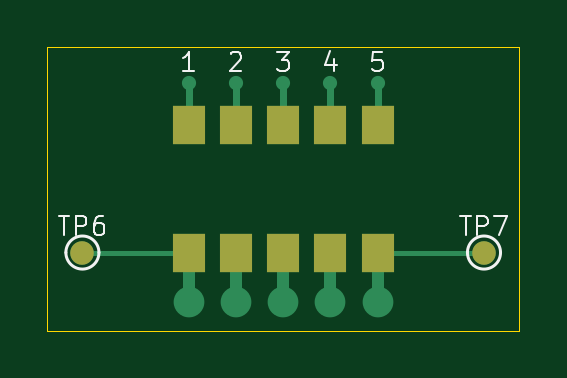
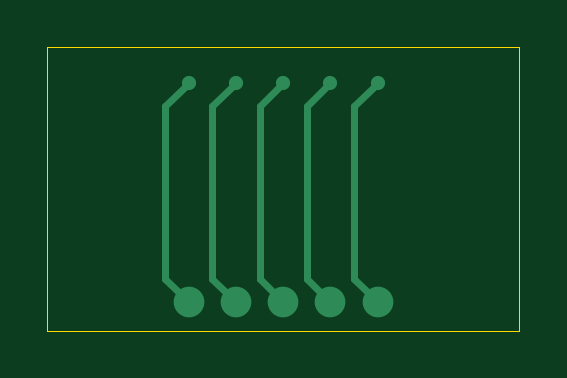
Circuit board: 9 layer files. Board 20.0 x 12.0 mm.
- bottom_copper: spring-contact-test-B_Cu.gbl (1941 bytes)
- bottom_mask: spring-contact-test-B_Mask.gbs (469 bytes)
- paste: spring-contact-test-B_Paste.gbp (464 bytes)
- bottom_silk: spring-contact-test-B_Silkscreen.gbo (479 bytes)
- outline: spring-contact-test-Edge_Cuts.gm1 (694 bytes)
- top_copper: spring-contact-test-F_Cu.gtl (2585 bytes)
- top_mask: spring-contact-test-F_Mask.gts (881 bytes)
- paste: spring-contact-test-F_Paste.gtp (765 bytes)
- top_silk: spring-contact-test-F_Silkscreen.gto (5911 bytes)

=== bottom_copper: spring-contact-test-B_Cu.gbl ===
%TF.GenerationSoftware,KiCad,Pcbnew,10.0.8*%
%TF.CreationDate,2026-11-09T01:14:20+01:00*%
%TF.ProjectId,spring-contact-test,73707269-6e67-42d6-936f-6e746163742d,rev?*%
%TF.SameCoordinates,Original*%
%TF.FileFunction,Copper,L2,Bot*%
%TF.FilePolarity,Positive*%
%FSLAX46Y46*%
G04 Gerber Fmt 4.6, Leading zero omitted, Abs format (unit mm)*
G04 Created by KiCad (PCBNEW 10.0.8) date 2026-11-09 01:14:20*
%MOMM*%
%LPD*%
G01*
G04 APERTURE LIST*
%TA.AperFunction,ComponentPad*%
%ADD10C,1.300000*%
%TD*%
%TA.AperFunction,ViaPad*%
%ADD11C,0.600000*%
%TD*%
%TA.AperFunction,Conductor*%
%ADD12C,0.300000*%
%TD*%
G04 APERTURE END LIST*
D10*
%TO.P,TP2,1*%
%TO.N,CH2*%
X98000000Y-104800000D03*
%TD*%
%TO.P,TP1,1*%
%TO.N,CH1*%
X96000000Y-104800000D03*
%TD*%
%TO.P,TP5,1*%
%TO.N,CH5*%
X104000000Y-104800000D03*
%TD*%
%TO.P,TP4,1*%
%TO.N,CH4*%
X102000000Y-104800000D03*
%TD*%
%TO.P,TP3,1*%
%TO.N,CH3*%
X100000000Y-104800000D03*
%TD*%
D11*
%TO.N,CH1*%
X96000000Y-95500000D03*
%TO.N,CH2*%
X98000000Y-95500000D03*
%TO.N,CH3*%
X100000000Y-95500000D03*
%TO.N,CH4*%
X102000000Y-95500000D03*
%TO.N,CH5*%
X104000000Y-95500000D03*
%TD*%
%TO.N,CH1*%
D12*
X97000000Y-96500000D02*
X97000000Y-103800000D01*
X96000000Y-95500000D02*
X97000000Y-96500000D01*
X97000000Y-103800000D02*
X96000000Y-104800000D01*
%TO.N,CH2*%
X98000000Y-95500000D02*
X99000000Y-96500000D01*
X99000000Y-96500000D02*
X99000000Y-103800000D01*
X99000000Y-103800000D02*
X98000000Y-104800000D01*
%TO.N,CH3*%
X100000000Y-95500000D02*
X101000000Y-96500000D01*
X101000000Y-96500000D02*
X101000000Y-103800000D01*
X101000000Y-103800000D02*
X100000000Y-104800000D01*
%TO.N,CH4*%
X103000000Y-96500000D02*
X103000000Y-103800000D01*
X102000000Y-95500000D02*
X103000000Y-96500000D01*
X103000000Y-103800000D02*
X102000000Y-104800000D01*
%TO.N,CH5*%
X105000000Y-96500000D02*
X105000000Y-103800000D01*
X104000000Y-95500000D02*
X105000000Y-96500000D01*
X105000000Y-103800000D02*
X104000000Y-104800000D01*
%TD*%
M02*

=== bottom_mask: spring-contact-test-B_Mask.gbs ===
%TF.GenerationSoftware,KiCad,Pcbnew,10.0.8*%
%TF.CreationDate,2026-11-09T01:14:20+01:00*%
%TF.ProjectId,spring-contact-test,73707269-6e67-42d6-936f-6e746163742d,rev?*%
%TF.SameCoordinates,Original*%
%TF.FileFunction,Soldermask,Bot*%
%TF.FilePolarity,Negative*%
%FSLAX46Y46*%
G04 Gerber Fmt 4.6, Leading zero omitted, Abs format (unit mm)*
G04 Created by KiCad (PCBNEW 10.0.8) date 2026-11-09 01:14:20*
%MOMM*%
%LPD*%
G01*
G04 APERTURE LIST*
G04 APERTURE END LIST*
M02*

=== paste: spring-contact-test-B_Paste.gbp ===
%TF.GenerationSoftware,KiCad,Pcbnew,10.0.8*%
%TF.CreationDate,2026-11-09T01:14:20+01:00*%
%TF.ProjectId,spring-contact-test,73707269-6e67-42d6-936f-6e746163742d,rev?*%
%TF.SameCoordinates,Original*%
%TF.FileFunction,Paste,Bot*%
%TF.FilePolarity,Positive*%
%FSLAX46Y46*%
G04 Gerber Fmt 4.6, Leading zero omitted, Abs format (unit mm)*
G04 Created by KiCad (PCBNEW 10.0.8) date 2026-11-09 01:14:20*
%MOMM*%
%LPD*%
G01*
G04 APERTURE LIST*
G04 APERTURE END LIST*
M02*

=== bottom_silk: spring-contact-test-B_Silkscreen.gbo ===
%TF.GenerationSoftware,KiCad,Pcbnew,10.0.8*%
%TF.CreationDate,2026-11-09T01:14:20+01:00*%
%TF.ProjectId,spring-contact-test,73707269-6e67-42d6-936f-6e746163742d,rev?*%
%TF.SameCoordinates,Original*%
%TF.FileFunction,Legend,Bot*%
%TF.FilePolarity,Positive*%
%FSLAX46Y46*%
G04 Gerber Fmt 4.6, Leading zero omitted, Abs format (unit mm)*
G04 Created by KiCad (PCBNEW 10.0.8) date 2026-11-09 01:14:20*
%MOMM*%
%LPD*%
G01*
G04 APERTURE LIST*
G04 APERTURE END LIST*
%LPC*%
%LPD*%
M02*

=== outline: spring-contact-test-Edge_Cuts.gm1 ===
%TF.GenerationSoftware,KiCad,Pcbnew,10.0.8*%
%TF.CreationDate,2026-11-09T01:14:20+01:00*%
%TF.ProjectId,spring-contact-test,73707269-6e67-42d6-936f-6e746163742d,rev?*%
%TF.SameCoordinates,Original*%
%TF.FileFunction,Profile,NP*%
%FSLAX46Y46*%
G04 Gerber Fmt 4.6, Leading zero omitted, Abs format (unit mm)*
G04 Created by KiCad (PCBNEW 10.0.8) date 2026-11-09 01:14:20*
%MOMM*%
%LPD*%
G01*
G04 APERTURE LIST*
%TA.AperFunction,Profile*%
%ADD10C,0.050000*%
%TD*%
G04 APERTURE END LIST*
D10*
X90000000Y-94000000D02*
X110000000Y-94000000D01*
X90000000Y-106000000D02*
X90000000Y-94000000D01*
X110000000Y-94000000D02*
X110000000Y-106000000D01*
X110000000Y-106000000D02*
X90000000Y-106000000D01*
M02*

=== top_copper: spring-contact-test-F_Cu.gtl ===
%TF.GenerationSoftware,KiCad,Pcbnew,10.0.8*%
%TF.CreationDate,2026-11-09T01:14:20+01:00*%
%TF.ProjectId,spring-contact-test,73707269-6e67-42d6-936f-6e746163742d,rev?*%
%TF.SameCoordinates,Original*%
%TF.FileFunction,Copper,L1,Top*%
%TF.FilePolarity,Positive*%
%FSLAX46Y46*%
G04 Gerber Fmt 4.6, Leading zero omitted, Abs format (unit mm)*
G04 Created by KiCad (PCBNEW 10.0.8) date 2026-11-09 01:14:20*
%MOMM*%
%LPD*%
G01*
G04 APERTURE LIST*
%TA.AperFunction,SMDPad,CuDef*%
%ADD10R,1.400000X1.620000*%
%TD*%
%TA.AperFunction,SMDPad,CuDef*%
%ADD11C,1.000000*%
%TD*%
%TA.AperFunction,ComponentPad*%
%ADD12C,1.300000*%
%TD*%
%TA.AperFunction,ViaPad*%
%ADD13C,0.600000*%
%TD*%
%TA.AperFunction,Conductor*%
%ADD14C,0.200000*%
%TD*%
%TA.AperFunction,Conductor*%
%ADD15C,0.500000*%
%TD*%
%TA.AperFunction,Conductor*%
%ADD16C,0.300000*%
%TD*%
G04 APERTURE END LIST*
D10*
%TO.P,J1,1*%
%TO.N,CH1*%
X96000000Y-97310000D03*
X96000000Y-102690000D03*
%TO.P,J1,2*%
%TO.N,CH2*%
X98000000Y-97310000D03*
X98000000Y-102690000D03*
%TO.P,J1,3*%
%TO.N,CH3*%
X100000000Y-97310000D03*
X100000000Y-102690000D03*
%TO.P,J1,4*%
%TO.N,CH4*%
X102000000Y-97310000D03*
X102000000Y-102690000D03*
%TO.P,J1,5*%
%TO.N,CH5*%
X104000000Y-97310000D03*
X104000000Y-102690000D03*
%TD*%
D11*
%TO.P,TP6,1*%
%TO.N,CH1*%
X91500000Y-102690000D03*
%TD*%
D12*
%TO.P,TP2,1*%
%TO.N,CH2*%
X98000000Y-104800000D03*
%TD*%
%TO.P,TP1,1*%
%TO.N,CH1*%
X96000000Y-104800000D03*
%TD*%
%TO.P,TP5,1*%
%TO.N,CH5*%
X104000000Y-104800000D03*
%TD*%
D11*
%TO.P,TP7,1*%
%TO.N,CH5*%
X108500000Y-102690000D03*
%TD*%
D12*
%TO.P,TP4,1*%
%TO.N,CH4*%
X102000000Y-104800000D03*
%TD*%
%TO.P,TP3,1*%
%TO.N,CH3*%
X100000000Y-104800000D03*
%TD*%
D13*
%TO.N,CH1*%
X96000000Y-95500000D03*
%TO.N,CH2*%
X98000000Y-95500000D03*
%TO.N,CH3*%
X100000000Y-95500000D03*
%TO.N,CH4*%
X102000000Y-95500000D03*
%TO.N,CH5*%
X104000000Y-95500000D03*
%TD*%
%TO.N,CH1*%
D14*
X96000000Y-102690000D02*
X91500000Y-102690000D01*
D15*
X96000000Y-102690000D02*
X96000000Y-104800000D01*
D16*
X96000000Y-97310000D02*
X96000000Y-95500000D01*
%TO.N,CH2*%
X98000000Y-97310000D02*
X98000000Y-95500000D01*
D15*
X98000000Y-102690000D02*
X98000000Y-104800000D01*
%TO.N,CH3*%
X100000000Y-102690000D02*
X100000000Y-104800000D01*
D16*
X100000000Y-97310000D02*
X100000000Y-95500000D01*
%TO.N,CH4*%
D15*
X102000000Y-102690000D02*
X102000000Y-104800000D01*
D16*
X102000000Y-97310000D02*
X102000000Y-95500000D01*
%TO.N,CH5*%
D14*
X104000000Y-102690000D02*
X108500000Y-102690000D01*
D15*
X104000000Y-102690000D02*
X104000000Y-104800000D01*
D16*
X104000000Y-97310000D02*
X104000000Y-95500000D01*
%TD*%
M02*

=== top_mask: spring-contact-test-F_Mask.gts ===
%TF.GenerationSoftware,KiCad,Pcbnew,10.0.8*%
%TF.CreationDate,2026-11-09T01:14:20+01:00*%
%TF.ProjectId,spring-contact-test,73707269-6e67-42d6-936f-6e746163742d,rev?*%
%TF.SameCoordinates,Original*%
%TF.FileFunction,Soldermask,Top*%
%TF.FilePolarity,Negative*%
%FSLAX46Y46*%
G04 Gerber Fmt 4.6, Leading zero omitted, Abs format (unit mm)*
G04 Created by KiCad (PCBNEW 10.0.8) date 2026-11-09 01:14:20*
%MOMM*%
%LPD*%
G01*
G04 APERTURE LIST*
%ADD10R,1.400000X1.620000*%
%ADD11C,1.000000*%
G04 APERTURE END LIST*
D10*
%TO.C,J1*%
X96000000Y-97310000D03*
X96000000Y-102690000D03*
X98000000Y-97310000D03*
X98000000Y-102690000D03*
X100000000Y-97310000D03*
X100000000Y-102690000D03*
X102000000Y-97310000D03*
X102000000Y-102690000D03*
X104000000Y-97310000D03*
X104000000Y-102690000D03*
%TD*%
D11*
%TO.C,TP6*%
X91500000Y-102690000D03*
%TD*%
%TO.C,TP7*%
X108500000Y-102690000D03*
%TD*%
M02*

=== paste: spring-contact-test-F_Paste.gtp ===
%TF.GenerationSoftware,KiCad,Pcbnew,10.0.8*%
%TF.CreationDate,2026-11-09T01:14:20+01:00*%
%TF.ProjectId,spring-contact-test,73707269-6e67-42d6-936f-6e746163742d,rev?*%
%TF.SameCoordinates,Original*%
%TF.FileFunction,Paste,Top*%
%TF.FilePolarity,Positive*%
%FSLAX46Y46*%
G04 Gerber Fmt 4.6, Leading zero omitted, Abs format (unit mm)*
G04 Created by KiCad (PCBNEW 10.0.8) date 2026-11-09 01:14:20*
%MOMM*%
%LPD*%
G01*
G04 APERTURE LIST*
%ADD10R,1.400000X1.620000*%
G04 APERTURE END LIST*
D10*
%TO.C,J1*%
X96000000Y-97310000D03*
X96000000Y-102690000D03*
X98000000Y-97310000D03*
X98000000Y-102690000D03*
X100000000Y-97310000D03*
X100000000Y-102690000D03*
X102000000Y-97310000D03*
X102000000Y-102690000D03*
X104000000Y-97310000D03*
X104000000Y-102690000D03*
%TD*%
M02*

=== top_silk: spring-contact-test-F_Silkscreen.gto ===
%TF.GenerationSoftware,KiCad,Pcbnew,10.0.8*%
%TF.CreationDate,2026-11-09T01:14:20+01:00*%
%TF.ProjectId,spring-contact-test,73707269-6e67-42d6-936f-6e746163742d,rev?*%
%TF.SameCoordinates,Original*%
%TF.FileFunction,Legend,Top*%
%TF.FilePolarity,Positive*%
%FSLAX46Y46*%
G04 Gerber Fmt 4.6, Leading zero omitted, Abs format (unit mm)*
G04 Created by KiCad (PCBNEW 10.0.8) date 2026-11-09 01:14:20*
%MOMM*%
%LPD*%
G01*
G04 APERTURE LIST*
%ADD10C,0.100000*%
%ADD11C,0.120000*%
%ADD12R,1.400000X1.620000*%
%ADD13C,1.000000*%
G04 APERTURE END LIST*
D10*
X96228571Y-95014895D02*
X95771428Y-95014895D01*
X96000000Y-95014895D02*
X96000000Y-94214895D01*
X96000000Y-94214895D02*
X95923809Y-94329180D01*
X95923809Y-94329180D02*
X95847619Y-94405371D01*
X95847619Y-94405371D02*
X95771428Y-94443466D01*
X97771428Y-94291085D02*
X97809524Y-94252990D01*
X97809524Y-94252990D02*
X97885714Y-94214895D01*
X97885714Y-94214895D02*
X98076190Y-94214895D01*
X98076190Y-94214895D02*
X98152381Y-94252990D01*
X98152381Y-94252990D02*
X98190476Y-94291085D01*
X98190476Y-94291085D02*
X98228571Y-94367276D01*
X98228571Y-94367276D02*
X98228571Y-94443466D01*
X98228571Y-94443466D02*
X98190476Y-94557752D01*
X98190476Y-94557752D02*
X97733333Y-95014895D01*
X97733333Y-95014895D02*
X98228571Y-95014895D01*
X99733333Y-94214895D02*
X100228571Y-94214895D01*
X100228571Y-94214895D02*
X99961905Y-94519657D01*
X99961905Y-94519657D02*
X100076190Y-94519657D01*
X100076190Y-94519657D02*
X100152381Y-94557752D01*
X100152381Y-94557752D02*
X100190476Y-94595847D01*
X100190476Y-94595847D02*
X100228571Y-94672038D01*
X100228571Y-94672038D02*
X100228571Y-94862514D01*
X100228571Y-94862514D02*
X100190476Y-94938704D01*
X100190476Y-94938704D02*
X100152381Y-94976800D01*
X100152381Y-94976800D02*
X100076190Y-95014895D01*
X100076190Y-95014895D02*
X99847619Y-95014895D01*
X99847619Y-95014895D02*
X99771428Y-94976800D01*
X99771428Y-94976800D02*
X99733333Y-94938704D01*
X102152381Y-94481561D02*
X102152381Y-95014895D01*
X101961905Y-94176800D02*
X101771428Y-94748228D01*
X101771428Y-94748228D02*
X102266667Y-94748228D01*
X104190476Y-94214895D02*
X103809524Y-94214895D01*
X103809524Y-94214895D02*
X103771428Y-94595847D01*
X103771428Y-94595847D02*
X103809524Y-94557752D01*
X103809524Y-94557752D02*
X103885714Y-94519657D01*
X103885714Y-94519657D02*
X104076190Y-94519657D01*
X104076190Y-94519657D02*
X104152381Y-94557752D01*
X104152381Y-94557752D02*
X104190476Y-94595847D01*
X104190476Y-94595847D02*
X104228571Y-94672038D01*
X104228571Y-94672038D02*
X104228571Y-94862514D01*
X104228571Y-94862514D02*
X104190476Y-94938704D01*
X104190476Y-94938704D02*
X104152381Y-94976800D01*
X104152381Y-94976800D02*
X104076190Y-95014895D01*
X104076190Y-95014895D02*
X103885714Y-95014895D01*
X103885714Y-95014895D02*
X103809524Y-94976800D01*
X103809524Y-94976800D02*
X103771428Y-94938704D01*
X90490476Y-101154895D02*
X90947619Y-101154895D01*
X90719047Y-101954895D02*
X90719047Y-101154895D01*
X91214286Y-101954895D02*
X91214286Y-101154895D01*
X91214286Y-101154895D02*
X91519048Y-101154895D01*
X91519048Y-101154895D02*
X91595238Y-101192990D01*
X91595238Y-101192990D02*
X91633333Y-101231085D01*
X91633333Y-101231085D02*
X91671429Y-101307276D01*
X91671429Y-101307276D02*
X91671429Y-101421561D01*
X91671429Y-101421561D02*
X91633333Y-101497752D01*
X91633333Y-101497752D02*
X91595238Y-101535847D01*
X91595238Y-101535847D02*
X91519048Y-101573942D01*
X91519048Y-101573942D02*
X91214286Y-101573942D01*
X92357143Y-101154895D02*
X92204762Y-101154895D01*
X92204762Y-101154895D02*
X92128571Y-101192990D01*
X92128571Y-101192990D02*
X92090476Y-101231085D01*
X92090476Y-101231085D02*
X92014286Y-101345371D01*
X92014286Y-101345371D02*
X91976190Y-101497752D01*
X91976190Y-101497752D02*
X91976190Y-101802514D01*
X91976190Y-101802514D02*
X92014286Y-101878704D01*
X92014286Y-101878704D02*
X92052381Y-101916800D01*
X92052381Y-101916800D02*
X92128571Y-101954895D01*
X92128571Y-101954895D02*
X92280952Y-101954895D01*
X92280952Y-101954895D02*
X92357143Y-101916800D01*
X92357143Y-101916800D02*
X92395238Y-101878704D01*
X92395238Y-101878704D02*
X92433333Y-101802514D01*
X92433333Y-101802514D02*
X92433333Y-101612038D01*
X92433333Y-101612038D02*
X92395238Y-101535847D01*
X92395238Y-101535847D02*
X92357143Y-101497752D01*
X92357143Y-101497752D02*
X92280952Y-101459657D01*
X92280952Y-101459657D02*
X92128571Y-101459657D01*
X92128571Y-101459657D02*
X92052381Y-101497752D01*
X92052381Y-101497752D02*
X92014286Y-101535847D01*
X92014286Y-101535847D02*
X91976190Y-101612038D01*
X107490476Y-101154895D02*
X107947619Y-101154895D01*
X107719047Y-101954895D02*
X107719047Y-101154895D01*
X108214286Y-101954895D02*
X108214286Y-101154895D01*
X108214286Y-101154895D02*
X108519048Y-101154895D01*
X108519048Y-101154895D02*
X108595238Y-101192990D01*
X108595238Y-101192990D02*
X108633333Y-101231085D01*
X108633333Y-101231085D02*
X108671429Y-101307276D01*
X108671429Y-101307276D02*
X108671429Y-101421561D01*
X108671429Y-101421561D02*
X108633333Y-101497752D01*
X108633333Y-101497752D02*
X108595238Y-101535847D01*
X108595238Y-101535847D02*
X108519048Y-101573942D01*
X108519048Y-101573942D02*
X108214286Y-101573942D01*
X108938095Y-101154895D02*
X109471429Y-101154895D01*
X109471429Y-101154895D02*
X109128571Y-101954895D01*
%TO.C,TP6*%
D11*
X92200000Y-102690000D02*
G75*
G02*
X90800000Y-102690000I-700000J0D01*
G01*
X90800000Y-102690000D02*
G75*
G02*
X92200000Y-102690000I700000J0D01*
G01*
%TO.C,TP7*%
X109200000Y-102690000D02*
G75*
G02*
X107800000Y-102690000I-700000J0D01*
G01*
X107800000Y-102690000D02*
G75*
G02*
X109200000Y-102690000I700000J0D01*
G01*
%TD*%
%LPC*%
D12*
%TO.C,J1*%
X96000000Y-97310000D03*
X96000000Y-102690000D03*
X98000000Y-97310000D03*
X98000000Y-102690000D03*
X100000000Y-97310000D03*
X100000000Y-102690000D03*
X102000000Y-97310000D03*
X102000000Y-102690000D03*
X104000000Y-97310000D03*
X104000000Y-102690000D03*
%TD*%
D13*
%TO.C,TP6*%
X91500000Y-102690000D03*
%TD*%
%TO.C,TP7*%
X108500000Y-102690000D03*
%TD*%
%LPD*%
M02*
